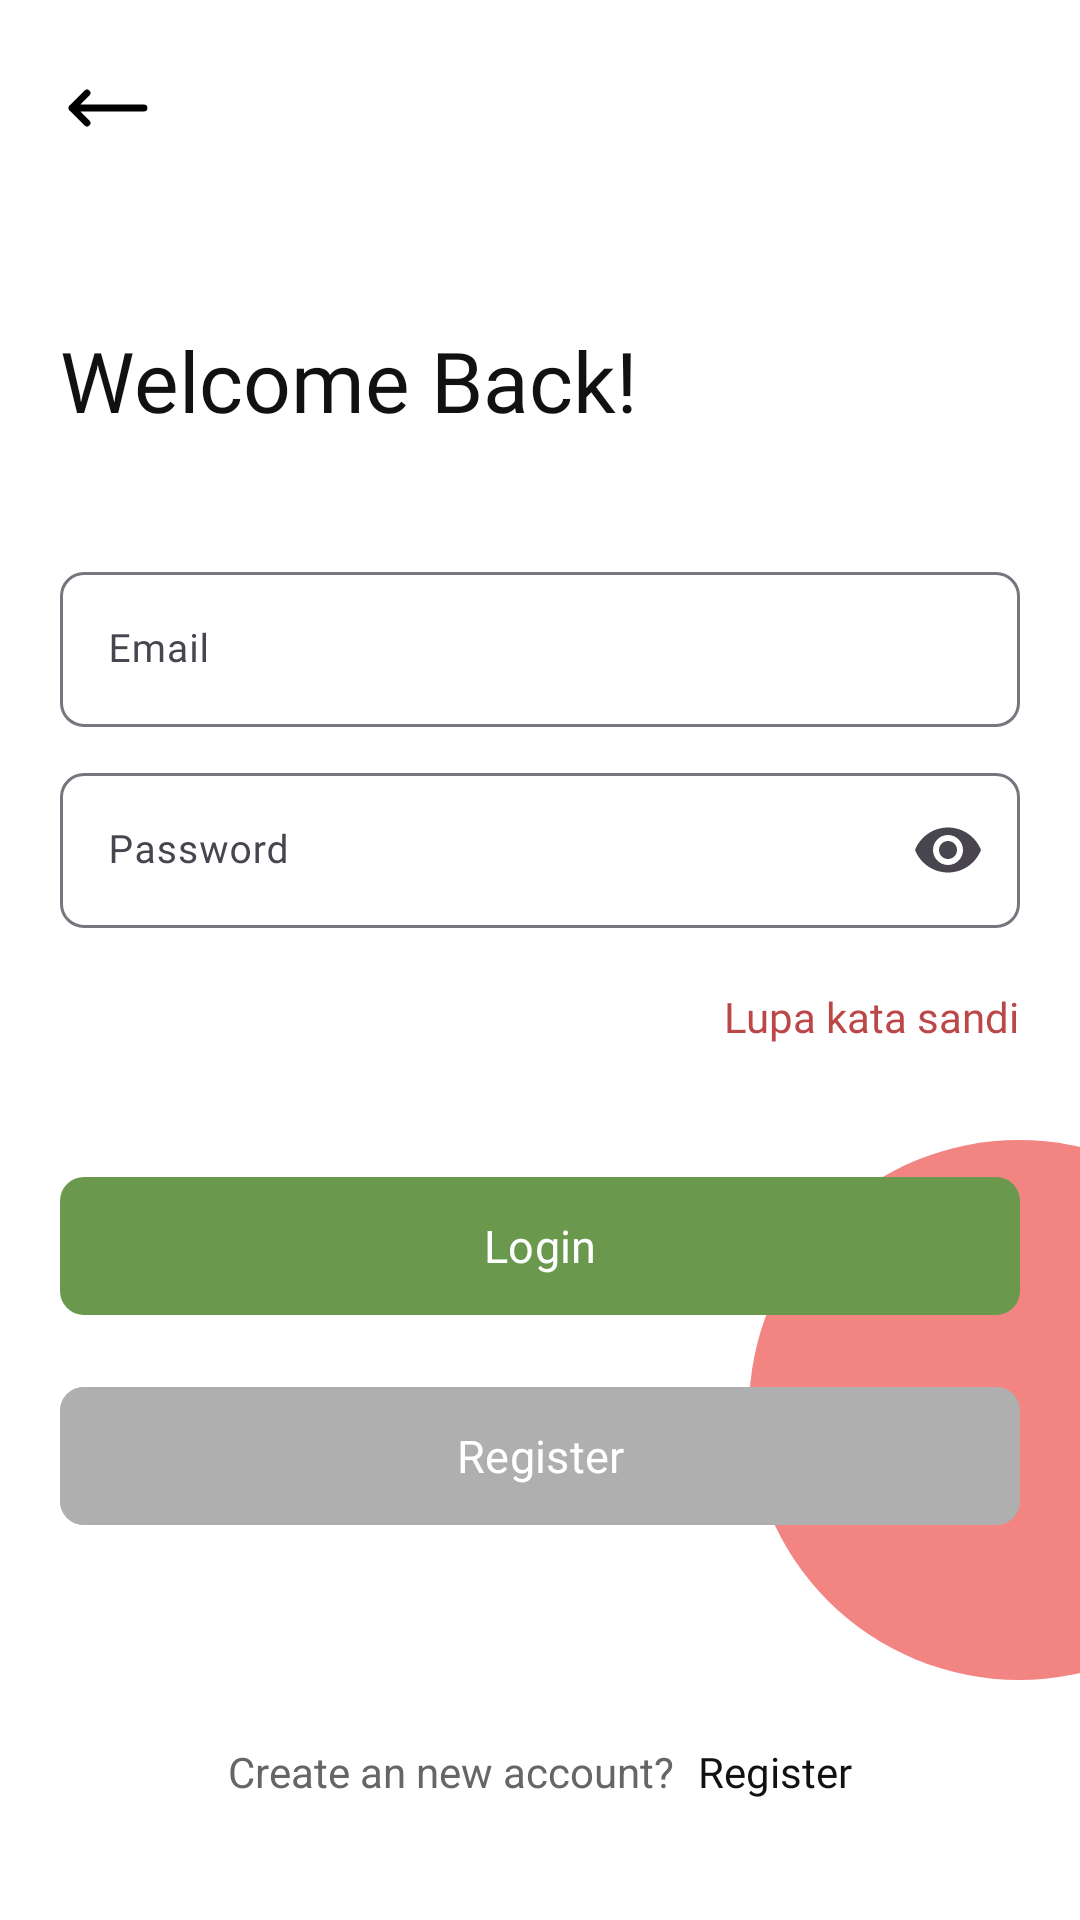

The Android layout XML behind this screen, and the referenced resources:
<!-- AndroidManifest.xml: application theme Theme.KicauMania -->
<!-- res/layout/activity_login.xml -->
<?xml version="1.0" encoding="utf-8"?>
<androidx.constraintlayout.motion.widget.MotionLayout xmlns:android="http://schemas.android.com/apk/res/android"
    xmlns:app="http://schemas.android.com/apk/res-auto"
    xmlns:tools="http://schemas.android.com/tools"
    android:id="@+id/main"
    android:layout_width="match_parent"
    android:layout_height="match_parent"
    app:layoutDescription="@xml/activity_login_scene"
    tools:context=".login.LoginActivity">

    <ImageView
        android:id="@+id/imageView2"
        android:layout_width="180dp"
        android:layout_height="180dp"
        android:layout_marginEnd="-60dp"
        android:layout_marginBottom="-40dp"
        android:src="@drawable/splash_background"
        app:layout_constraintBottom_toTopOf="@+id/guideline_bottom"
        app:layout_constraintEnd_toStartOf="@+id/guideline_end" />

    
    <ImageView
        android:id="@+id/btn_back"
        android:layout_width="32dp"
        android:layout_height="32dp"
        android:src="@drawable/ic_back"
        app:layout_constraintStart_toStartOf="@+id/guideline_start"
        app:layout_constraintTop_toTopOf="@+id/guideline_top" />

    
    <LinearLayout
        android:id="@+id/linearLayout2"
        android:layout_width="0dp"
        android:layout_height="wrap_content"
        android:orientation="vertical"
        app:layout_constraintBottom_toTopOf="@+id/guideline_bottom"
        app:layout_constraintEnd_toStartOf="@+id/guideline_end"
        app:layout_constraintStart_toStartOf="@+id/guideline_start"
        app:layout_constraintTop_toTopOf="parent">

        <TextView
            android:layout_width="wrap_content"
            android:layout_height="wrap_content"
            android:fontFamily="@font/inter_bold"
            android:maxLines="1"
            android:layout_marginBottom="40dp"
            android:text="@string/login_greetings"
            android:textColor="@color/black"
            android:textSize="28sp" />

        <com.google.android.material.textfield.TextInputLayout
            android:layout_width="match_parent"
            android:layout_height="wrap_content"
            app:boxCornerRadiusBottomEnd="8dp"
            app:boxCornerRadiusBottomStart="8dp"
            app:boxCornerRadiusTopEnd="8dp"
            app:boxCornerRadiusTopStart="8dp">

            <com.google.android.material.textfield.TextInputEditText
                android:id="@+id/edt_email"
                android:layout_width="match_parent"
                android:layout_height="match_parent"
                android:fontFamily="@font/inter_reguler"
                android:hint="@string/email"
                android:inputType="textEmailAddress"
                android:textSize="13sp" />

        </com.google.android.material.textfield.TextInputLayout>

        <com.google.android.material.textfield.TextInputLayout
            android:layout_width="match_parent"
            android:layout_height="wrap_content"
            android:layout_marginTop="10dp"
            app:boxCornerRadiusBottomEnd="8dp"
            app:boxCornerRadiusBottomStart="8dp"
            app:boxCornerRadiusTopEnd="8dp"
            app:boxCornerRadiusTopStart="8dp"
            app:endIconMode="password_toggle">

            <com.google.android.material.textfield.TextInputEditText
                android:id="@+id/edt_password"
                android:layout_width="match_parent"
                android:layout_height="match_parent"
                android:fontFamily="@font/inter_reguler"
                android:hint="@string/password"
                android:inputType="textPassword"
                android:textSize="13sp" />

        </com.google.android.material.textfield.TextInputLayout>

        <TextView
            android:id="@+id/tv_forgot_password"
            android:layout_width="wrap_content"
            android:layout_height="wrap_content"
            android:layout_gravity="end"
            android:layout_marginTop="20dp"
            android:fontFamily="@font/inter_medium"
            android:text="@string/lupa_kata_sandi"
            android:textColor="@color/medium_pink" />

        <com.google.android.material.button.MaterialButton
            android:id="@+id/btn_login"
            android:layout_width="match_parent"
            android:layout_height="54dp"
            android:layout_marginTop="40dp"
            android:fontFamily="@font/inter_semibold"
            android:text="@string/login"
            android:textSize="15sp"
            app:cornerRadius="8dp" />

        <com.google.android.material.button.MaterialButton
            android:id="@+id/btn_register"
            android:layout_width="match_parent"
            android:layout_height="54dp"
            android:layout_marginTop="16dp"
            app:rippleColor="@color/dark_grey"
            android:backgroundTint="#AFAFAF"
            android:fontFamily="@font/inter_semibold"
            android:text="@string/register"
            android:textSize="15sp"
            app:cornerRadius="8dp" />

    </LinearLayout>

    
    <LinearLayout
        android:id="@+id/linearLayout3"
        android:layout_width="wrap_content"
        android:layout_height="wrap_content"
        android:layout_marginBottom="20dp"
        android:orientation="horizontal"
        app:layout_constraintBottom_toTopOf="@+id/guideline_bottom"
        app:layout_constraintEnd_toStartOf="@+id/guideline_end"
        app:layout_constraintStart_toStartOf="@+id/guideline_start">

        <TextView
            android:layout_width="wrap_content"
            android:layout_height="wrap_content"
            android:maxLines="1"
            android:text="@string/create_new_account"
            android:textColor="@color/dark_grey" />

        <TextView
            android:id="@+id/tv_register"
            android:layout_width="wrap_content"
            android:layout_height="wrap_content"
            android:layout_marginStart="8dp"
            android:fontFamily="@font/inter_semibold"
            android:maxLines="1"
            android:text="@string/register"
            android:textColor="@color/black" />


    </LinearLayout>


    <androidx.constraintlayout.widget.Guideline
        android:id="@+id/guideline_start"
        android:layout_width="wrap_content"
        android:layout_height="wrap_content"
        android:orientation="vertical"
        app:layout_constraintGuide_begin="20dp" />

    <androidx.constraintlayout.widget.Guideline
        android:id="@+id/guideline_end"
        android:layout_width="wrap_content"
        android:layout_height="wrap_content"
        android:orientation="vertical"
        app:layout_constraintGuide_end="20dp" />

    <androidx.constraintlayout.widget.Guideline
        android:id="@+id/guideline_top"
        android:layout_width="wrap_content"
        android:layout_height="wrap_content"
        android:orientation="horizontal"
        app:layout_constraintGuide_begin="20dp" />

    <androidx.constraintlayout.widget.Guideline
        android:id="@+id/guideline_bottom"
        android:layout_width="wrap_content"
        android:layout_height="wrap_content"
        android:orientation="horizontal"
        app:layout_constraintGuide_end="20dp" />


</androidx.constraintlayout.motion.widget.MotionLayout>
<!-- resources referenced by this layout -->
<resources>
  <color name="black">#111111</color>
  <color name="dark_grey">#666666</color>
  <color name="medium_pink">#BC4749</color>
  <!-- drawable ic_back (drawable) -->
  <vector xmlns:android="http://schemas.android.com/apk/res/android"
      android:width="28dp"
      android:height="28dp"
      android:viewportWidth="28"
      android:viewportHeight="28">
    <path
        android:pathData="M7.875,18.375L3.5,14M3.5,14L7.875,9.625M3.5,14H24.5"
        android:strokeLineJoin="round"
        android:strokeWidth="2"
        android:fillColor="#00000000"
        android:strokeColor="#000000"
        android:strokeLineCap="round"/>
  </vector>
  <!-- drawable splash_background (drawable) -->
  <?xml version="1.0" encoding="utf-8"?>
  <shape xmlns:android="http://schemas.android.com/apk/res/android">
  
      <solid android:color="@color/soft_pink" />
      <corners android:radius="500dp"/>
  
  </shape>
  <string name="create_new_account">Create an new account?</string>
  <string name="email">Email</string>
  <string name="login">Login</string>
  <string name="login_greetings">Welcome Back!</string>
  <string name="lupa_kata_sandi">Lupa kata sandi</string>
  <string name="password">Password</string>
  <string name="register">Register</string>
  <style name="Theme.KicauMania" parent="Base.Theme.KicauMania" />
  <color name="soft_pink">#F28482</color>
  <style name="Base.Theme.KicauMania" parent="Theme.Material3.DayNight.NoActionBar">
  
          <item name="android:colorBackground">@color/white</item>
          <item name="colorOnBackground">@color/black</item>
  
          <item name="colorSurface">@color/white</item>
          <item name="colorOnSurface">@color/black</item>
  
          <item name="colorOnPrimary">@color/white</item>
          <item name="colorPrimary">@color/mediumm_green</item>
          <item name="colorPrimaryVariant">@color/dark_green</item>
  
          <item name="colorOnSecondary">@color/black</item>
          <item name="colorSecondary">@color/soft_pink</item>
          <item name="colorSecondaryVariant">@color/medium_pink</item>
  
      </style>
  <color name="white">#FFFFFFFF</color>
  <color name="mediumm_green">#6A994E</color>
  <color name="dark_green">#386641</color>
</resources>
